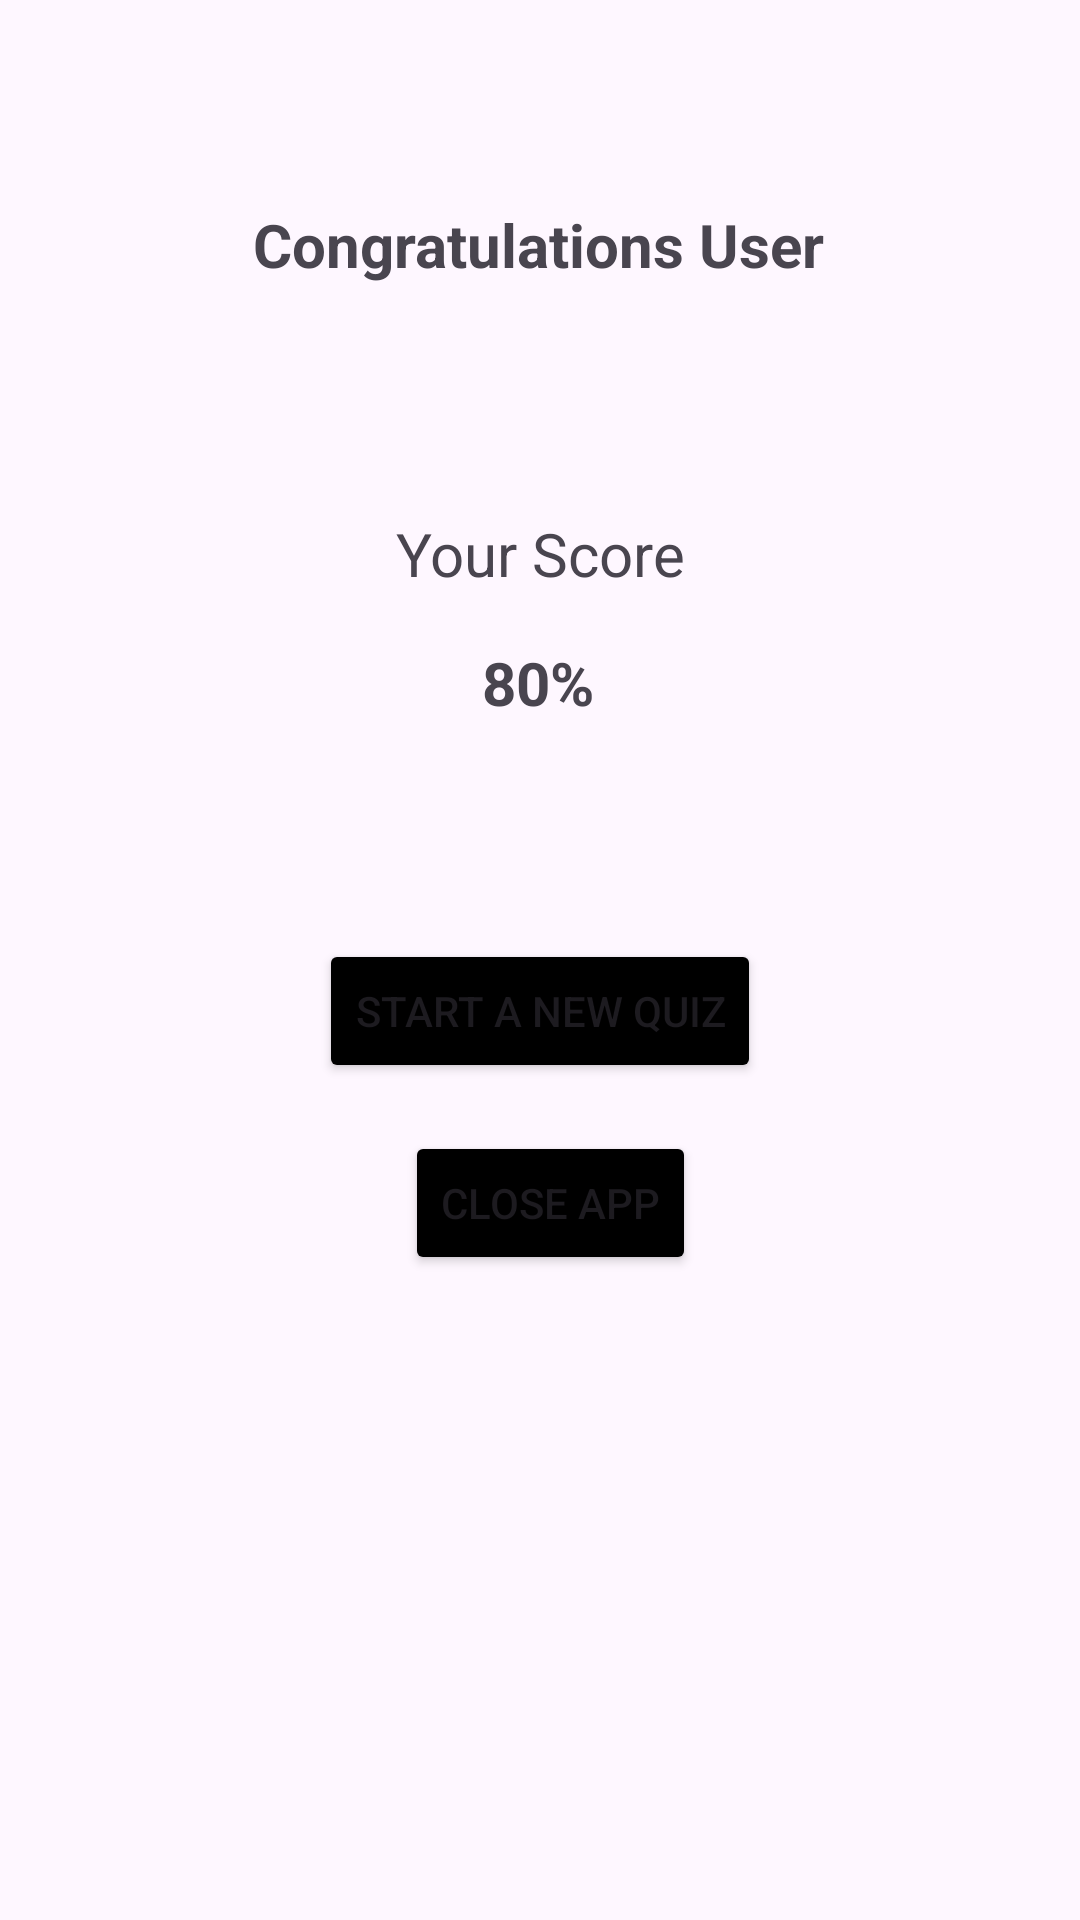

Reconstruct the res/layout file that produces this screen, plus the resources it refers to.
<!-- AndroidManifest.xml: application theme Theme._31CQuizApp -->
<!-- res/layout/activity_result.xml -->
<?xml version="1.0" encoding="utf-8"?>
<androidx.constraintlayout.widget.ConstraintLayout xmlns:android="http://schemas.android.com/apk/res/android"
    xmlns:app="http://schemas.android.com/apk/res-auto"
    xmlns:tools="http://schemas.android.com/tools"
    android:id="@+id/main"
    android:layout_width="match_parent"
    android:layout_height="match_parent"
    tools:context=".ResultActivity">

    <TextView
        android:id="@+id/textView7"
        android:layout_width="wrap_content"
        android:layout_height="wrap_content"
        android:layout_marginTop="68dp"
        android:text="Congratulations User"
        android:textSize="20sp"
        android:textStyle="bold"
        app:layout_constraintEnd_toEndOf="parent"
        app:layout_constraintHorizontal_bias="0.498"
        app:layout_constraintStart_toStartOf="parent"
        app:layout_constraintTop_toTopOf="parent" />

    <TextView
        android:id="@+id/textView8"
        android:layout_width="wrap_content"
        android:layout_height="wrap_content"
        android:layout_marginTop="76dp"
        android:text="Your Score"
        android:textSize="20sp"
        app:layout_constraintEnd_toEndOf="parent"
        app:layout_constraintStart_toStartOf="parent"
        app:layout_constraintTop_toBottomOf="@+id/textView7" />

    <TextView
        android:id="@+id/textView9"
        android:layout_width="wrap_content"
        android:layout_height="wrap_content"
        android:layout_marginTop="16dp"
        android:text="80%"
        android:textSize="20sp"
        android:textStyle="bold"
        app:layout_constraintEnd_toEndOf="parent"
        app:layout_constraintHorizontal_bias="0.498"
        app:layout_constraintStart_toStartOf="parent"
        app:layout_constraintTop_toBottomOf="@+id/textView8" />

    <Button
        android:id="@+id/button5"
        android:layout_width="wrap_content"
        android:layout_height="wrap_content"
        android:layout_marginTop="72dp"
        android:text="Start a New Quiz"
        app:layout_constraintEnd_toEndOf="parent"
        android:backgroundTint="@color/black"
        app:layout_constraintStart_toStartOf="parent"
        app:layout_constraintTop_toBottomOf="@+id/textView9" />

    <Button
        android:id="@+id/button6"
        android:layout_width="wrap_content"
        android:layout_height="wrap_content"
        android:layout_marginTop="16dp"
        android:text="Close App"
        android:backgroundTint="@color/black"
        app:layout_constraintEnd_toEndOf="parent"
        app:layout_constraintHorizontal_bias="0.513"
        app:layout_constraintStart_toStartOf="parent"
        app:layout_constraintTop_toBottomOf="@+id/button5" />
</androidx.constraintlayout.widget.ConstraintLayout>
<!-- resources referenced by this layout -->
<resources>
  <style name="Theme._31CQuizApp" parent="Base.Theme._31CQuizApp" />
  <style name="Base.Theme._31CQuizApp" parent="Theme.Material3.DayNight.NoActionBar">
          
          
      </style>
  <!-- not gathered from this repository: default colours our renderer supplied (Android Studio template values) -->
  <color name="black">#FF000000</color>
</resources>
